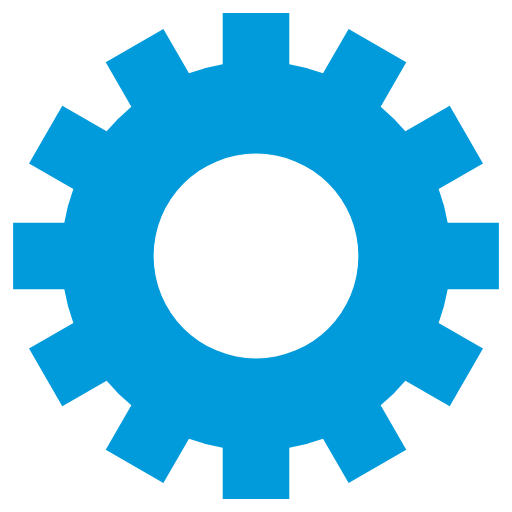
t = 0.00 s
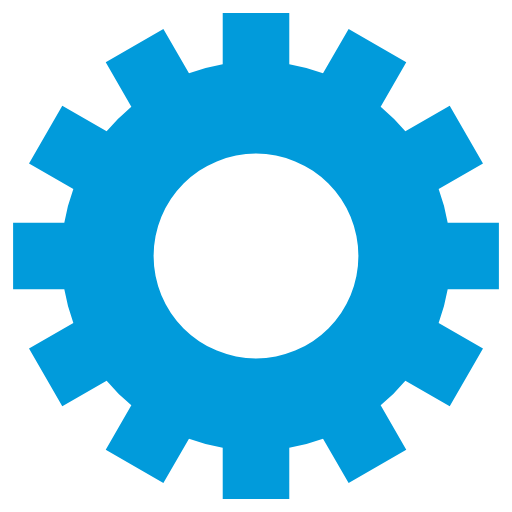
t = 1.38 s
t = 2.75 s: frame unchanged from t = 1.38 s, image omitted
t = 4.13 s: frame unchanged from t = 1.38 s, image omitted

The animated SVG that drew these frames (rendered in a browser with its animation timeline set to each time). Animation: 1 SMIL element (animateTransform=1); one cycle of 5.50 s, repeats indefinitely.

<svg class="lds-gear" width="200px"  height="200px"  xmlns="http://www.w3.org/2000/svg" xmlns:xlink="http://www.w3.org/1999/xlink" viewBox="0 0 100 100" preserveAspectRatio="xMidYMid" style="background: none;"><g transform="translate(50 50)">
<g transform="rotate(315.273)">
<animateTransform attributeName="transform" type="rotate" values="0;360" keyTimes="0;1" dur="5.5s" repeatCount="indefinite"></animateTransform><path d="M37.43995192304605 -6.5 L47.43995192304605 -6.5 L47.43995192304605 6.5 L37.43995192304605 6.5 A38 38 0 0 1 35.67394948182593 13.090810836924174 L35.67394948182593 13.090810836924174 L44.33420351967032 18.090810836924174 L37.83420351967032 29.34914108612188 L29.17394948182593 24.34914108612188 A38 38 0 0 1 24.34914108612188 29.17394948182593 L24.34914108612188 29.17394948182593 L29.34914108612188 37.83420351967032 L18.090810836924184 44.33420351967032 L13.090810836924183 35.67394948182593 A38 38 0 0 1 6.5 37.43995192304605 L6.5 37.43995192304605 L6.500000000000001 47.43995192304605 L-6.499999999999995 47.43995192304606 L-6.499999999999996 37.43995192304606 A38 38 0 0 1 -13.09081083692417 35.67394948182593 L-13.09081083692417 35.67394948182593 L-18.09081083692417 44.33420351967032 L-29.34914108612187 37.834203519670325 L-24.349141086121872 29.173949481825936 A38 38 0 0 1 -29.17394948182592 24.34914108612189 L-29.17394948182592 24.34914108612189 L-37.83420351967031 29.349141086121893 L-44.33420351967031 18.0908108369242 L-35.67394948182592 13.090810836924193 A38 38 0 0 1 -37.43995192304605 6.5000000000000036 L-37.43995192304605 6.5000000000000036 L-47.43995192304605 6.500000000000004 L-47.43995192304606 -6.499999999999993 L-37.43995192304606 -6.499999999999994 A38 38 0 0 1 -35.67394948182593 -13.090810836924167 L-35.67394948182593 -13.090810836924167 L-44.33420351967032 -18.090810836924163 L-37.834203519670325 -29.34914108612187 L-29.173949481825936 -24.34914108612187 A38 38 0 0 1 -24.349141086121893 -29.17394948182592 L-24.349141086121893 -29.17394948182592 L-29.349141086121897 -37.834203519670304 L-18.0908108369242 -44.334203519670304 L-13.090810836924195 -35.67394948182592 A38 38 0 0 1 -6.500000000000005 -37.43995192304605 L-6.500000000000005 -37.43995192304605 L-6.500000000000007 -47.43995192304605 L6.49999999999999 -47.43995192304606 L6.499999999999992 -37.43995192304606 A38 38 0 0 1 13.090810836924149 -35.67394948182594 L13.090810836924149 -35.67394948182594 L18.090810836924142 -44.33420351967033 L29.349141086121847 -37.83420351967034 L24.349141086121854 -29.17394948182595 A38 38 0 0 1 29.17394948182592 -24.349141086121893 L29.17394948182592 -24.349141086121893 L37.834203519670304 -29.349141086121897 L44.334203519670304 -18.0908108369242 L35.67394948182592 -13.090810836924197 A38 38 0 0 1 37.43995192304605 -6.500000000000007 M0 -20A20 20 0 1 0 0 20 A20 20 0 1 0 0 -20" fill="#019bdb"></path></g></g></svg>
